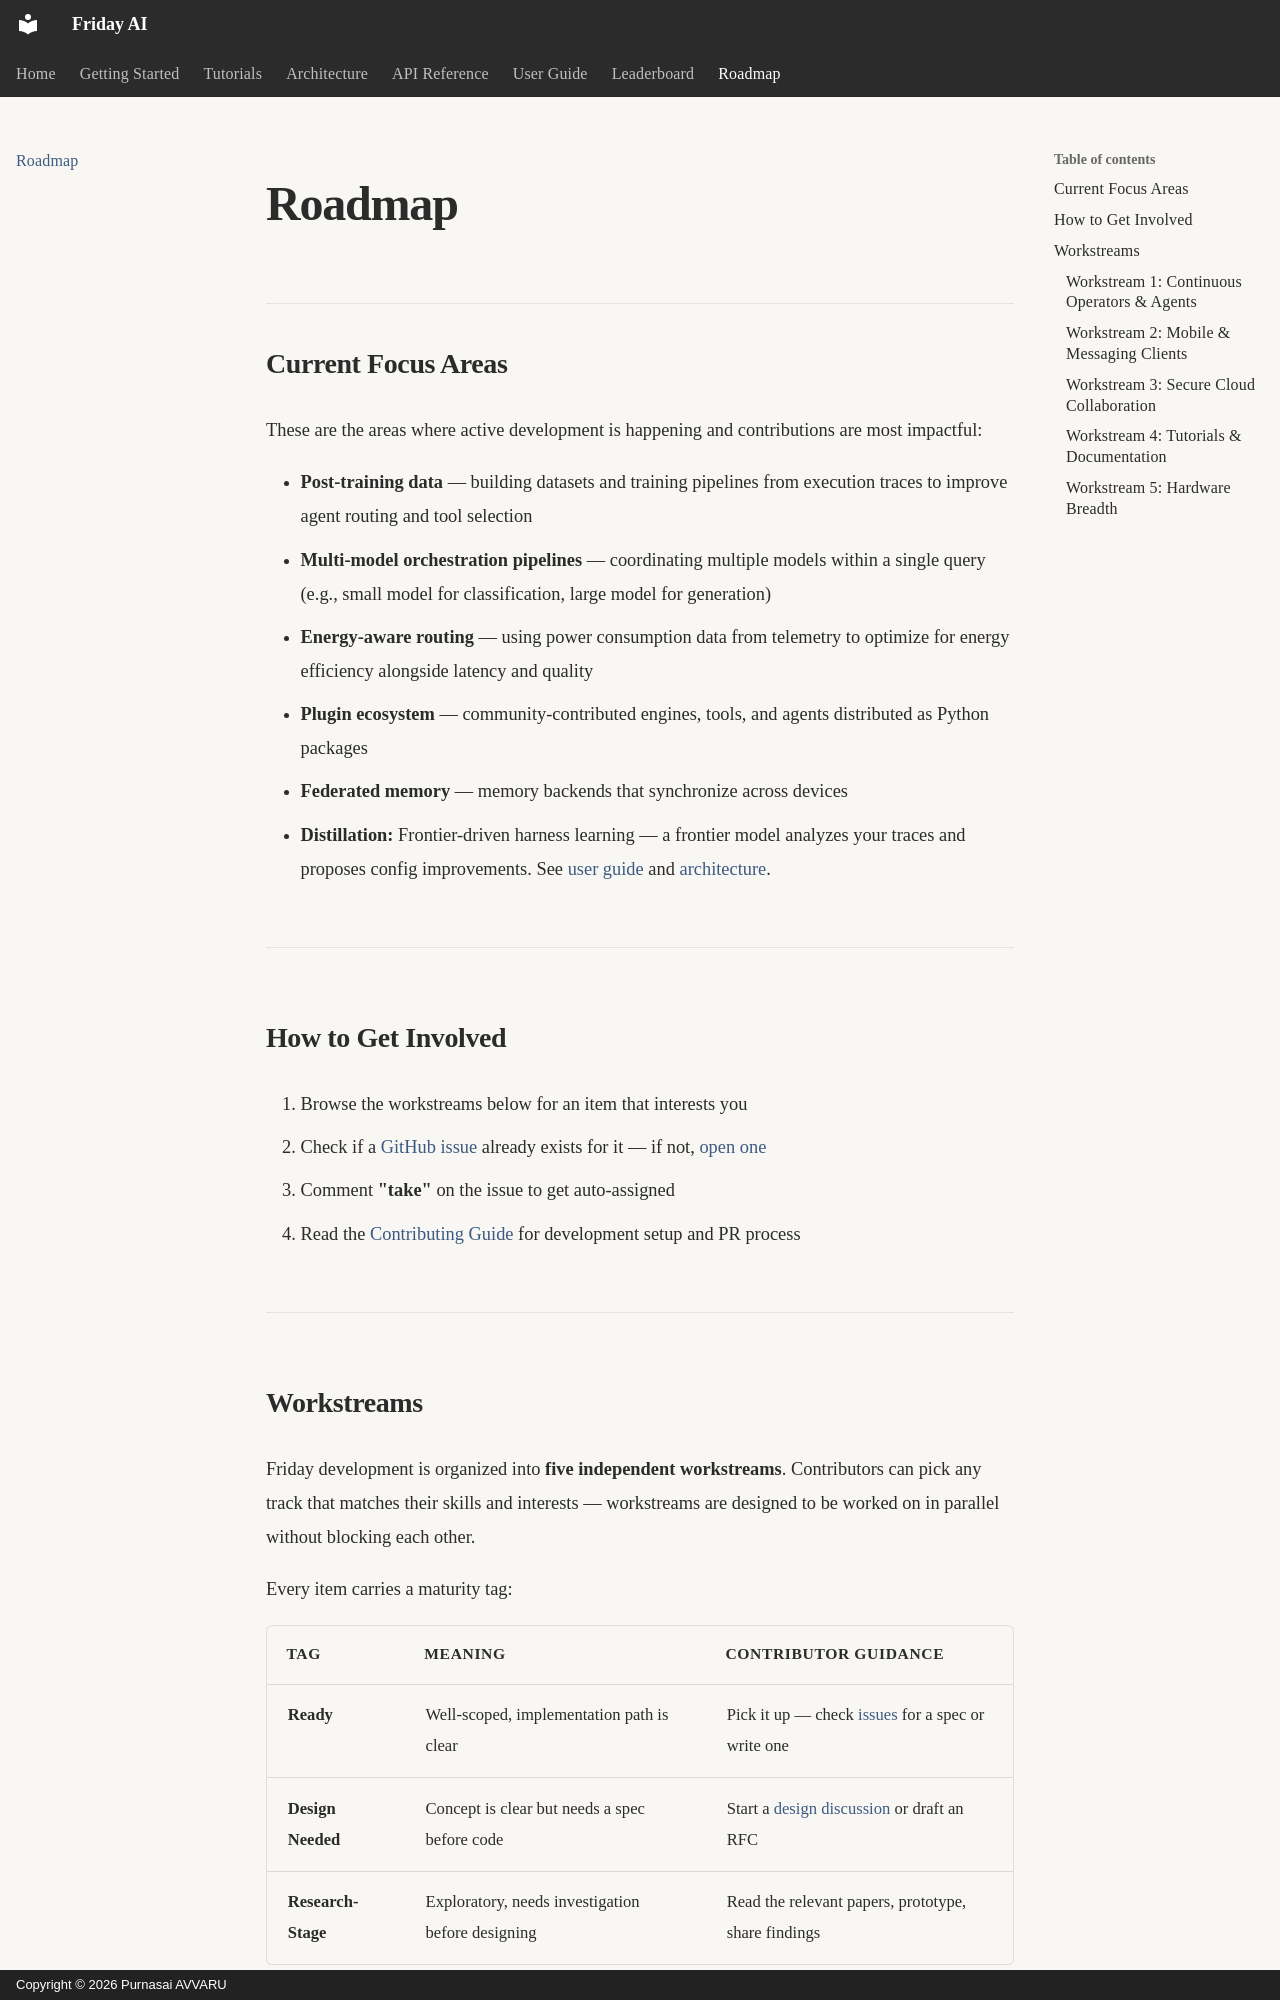

repository: purnasai1807-lgtm/Friday_AI · page: development/roadmap/index.html · generator: mkdocs · copyright: Copyright © 2026 Purnasai AVVARU

# Roadmap

## Current Focus Areas

These are the areas where active development is happening and contributions are most impactful:

- **Post-training data** — building datasets and training pipelines from execution traces to improve agent routing and tool selection
- **Multi-model orchestration pipelines** — coordinating multiple models within a single query (e.g., small model for classification, large model for generation)
- **Energy-aware routing** — using power consumption data from telemetry to optimize for energy efficiency alongside latency and quality
- **Plugin ecosystem** — community-contributed engines, tools, and agents distributed as Python packages
- **Federated memory** — memory backends that synchronize across devices
- **Distillation:** Frontier-driven harness learning — a frontier model analyzes your traces and proposes config improvements. See [user guide](../user-guide/learning-distillation.md) and [architecture](../architecture/learning.md#distillation-frontier-driven-harness-learning).

---

## How to Get Involved

1. Browse the workstreams below for an item that interests you
2. Check if a [GitHub issue](https://github.com/purnasai1807-lgtm/Friday_AI/issues) already exists for it — if not, [open one](https://github.com/purnasai1807-lgtm/Friday_AI/issues/new/choose)
3. Comment **"take"** on the issue to get auto-assigned
4. Read the [Contributing Guide](https://github.com/purnasai1807-lgtm/Friday_AI/blob/main/CONTRIBUTING.md) for development setup and PR process

---

## Workstreams

Friday development is organized into **five independent workstreams**. Contributors can pick any track that matches their skills and interests — workstreams are designed to be worked on in parallel without blocking each other.

Every item carries a maturity tag:

| Tag                | Meaning                                           | Contributor guidance                                                                                       |
| ------------------ | ------------------------------------------------- | ---------------------------------------------------------------------------------------------------------- |
| **Ready**          | Well-scoped, implementation path is clear         | Pick it up — check [issues](https://github.com/purnasai1807-lgtm/Friday_AI/issues) for a spec or write one |
| **Design Needed**  | Concept is clear but needs a spec before code     | Start a [design discussion](https://github.com/purnasai1807-lgtm/Friday_AI/discussions) or draft an RFC    |
| **Research-Stage** | Exploratory, needs investigation before designing | Read the relevant papers, prototype, share findings                                                        |

---

### Workstream 1: Continuous Operators & Agents

Operators are Friday's key differentiator — persistent, scheduled, stateful agents that run autonomously on personal devices. The current tick-based architecture (OperatorManager → TaskScheduler → AgentExecutor → OperativeAgent) is solid but needs hardening for truly long-horizon autonomy.
